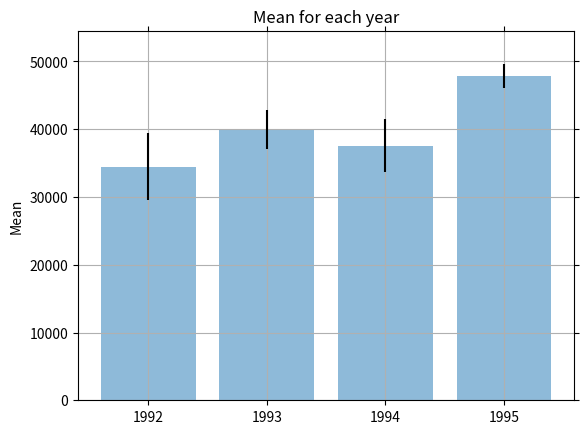

Write the Python code that produced this figure.
# -*- coding: utf-8 -*-
"""
Created on Mon Mar 20 20:13:36 2017

[redacted]
"""

import pandas as pd
import numpy as np
import matplotlib.pyplot as plt


np.random.seed(12345)

df = pd.DataFrame([np.random.normal(33500,150000,3650), 
                   np.random.normal(41000,90000,3650), 
                   np.random.normal(41000,120000,3650), 
                   np.random.normal(48000,55000,3650)], 
                  index=[1992,1993,1994,1995])

mean_values = df.mean(axis=1)
variance = df.var(axis=1)
error_margin = 1.96*(variance/3650)**0.5
bar_labels = ['1992', '1993', '1994', '1995']

fig = plt.gca()
# plot bars
x_pos = list(range(len(bar_labels)))
plt.bar(x_pos, mean_values, yerr=error_margin, align='center', alpha=0.5)

plt.xticks(x_pos, bar_labels)

max_y = max(zip(mean_values, error_margin)) # returns a tuple, here: (3, 5)
plt.ylim([0, (max_y[0] + max_y[1]) * 1.1])
# add a grid
plt.grid()
plt.ylabel('Mean')
plt.xticks(x_pos, bar_labels)
plt.title('Mean for each year')
plt.tick_params(axis="both", which="both", bottom="off", top="off",  
                labelbottom="on", left="on", right="off", labelleft="on")  
plt.show()


